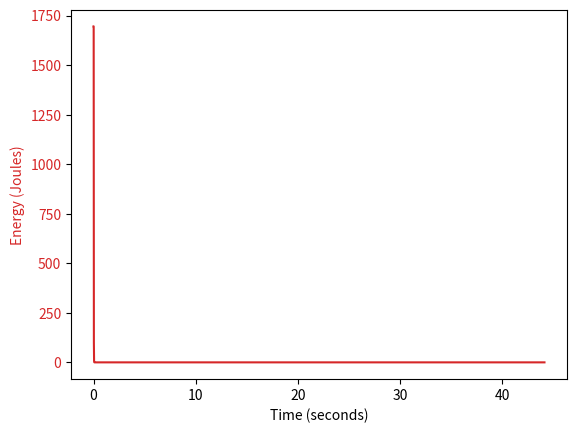
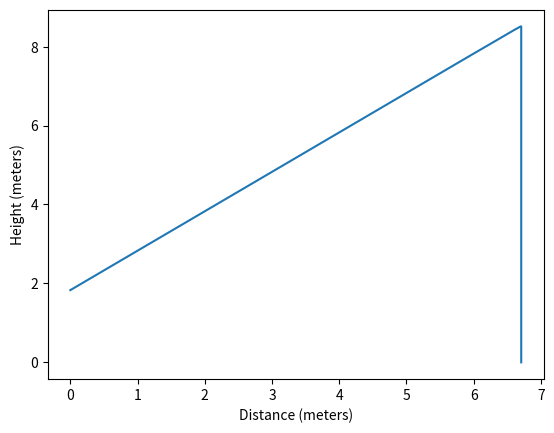

Generate these figures, in order, with matplotlib:
import matplotlib.pyplot as plt
import numpy as np
import math

# Constants
GRAIN_TO_KG = 0.00006479891
FPS_TO_MS = 0.3048
AIR_DENSITY_SEA_LEVEL = 1.225
DRAG_COEFFICIENT = 0.295  # For a spitzer-shaped projectile
GRAVITY = 9.81
TIME_STEP = 0.01
FEET_TO_METERS = 0.3048

# Projectile properties
mass_grains = 55
velocity_fps = 3200

# Convert to metric units
mass_kg = mass_grains * GRAIN_TO_KG
velocity_ms = velocity_fps * FPS_TO_MS
height_feet = 6
height_meters = height_feet * FEET_TO_METERS

# Initialize lists to store time, energy, distance, and height
times = [0]
energies = [0.5 * mass_kg * velocity_ms**2]
distances = [0]
heights = [height_meters]

# Launch angle
launch_angle = 45  # in degrees

# Initialize velocity and position
velocity_x = velocity_ms * math.cos(math.radians(launch_angle))  # Considering the launch angle
velocity_y = velocity_ms * math.sin(math.radians(launch_angle))  # Considering the launch angle
position_x = 0
position_y = height_meters

# Run simulation until the projectile hits the ground
while position_y >= 0:
    # Calculate forces
    velocity = np.sqrt(velocity_x**2 + velocity_y**2)  # Total velocity
    drag_force = 0.5 * AIR_DENSITY_SEA_LEVEL * DRAG_COEFFICIENT * velocity
    gravity_force = mass_kg * GRAVITY

    # Forces in x and y directions
    drag_force_x = drag_force * velocity_x / velocity
    drag_force_y = drag_force * velocity_y / velocity

    # Update velocities
    velocity_x -= drag_force_x/mass_kg * TIME_STEP
    velocity_y -= (drag_force_y/mass_kg + GRAVITY) * TIME_STEP

    # Update positions
    position_x += velocity_x * TIME_STEP
    position_y += velocity_y * TIME_STEP

    # Calculate energy
    energy = 0.5 * mass_kg * velocity**2

    # Store time, energy, distance, and height
    times.append(times[-1] + TIME_STEP)
    energies.append(energy)
    distances.append(position_x)
    heights.append(position_y)

# Convert lists to NumPy arrays
times = np.array(times)
energies = np.array(energies)
distances = np.array(distances)
heights = np.array(heights)

# Create a figure and axes for energy plot
fig1, ax1 = plt.subplots()

# Plot energy over time
color = 'tab:red'
ax1.set_xlabel('Time (seconds)')
ax1.set_ylabel('Energy (Joules)', color=color)
ax1.plot(times, energies, color=color)
ax1.tick_params(axis='y', labelcolor=color)

# Create a figure and axes for trajectory plot
fig2, ax2 = plt.subplots()

# Plot trajectory
ax2.set_xlabel('Distance (meters)')
ax2.set_ylabel('Height (meters)')
ax2.plot(distances, heights)

# Show the plots
plt.show()
